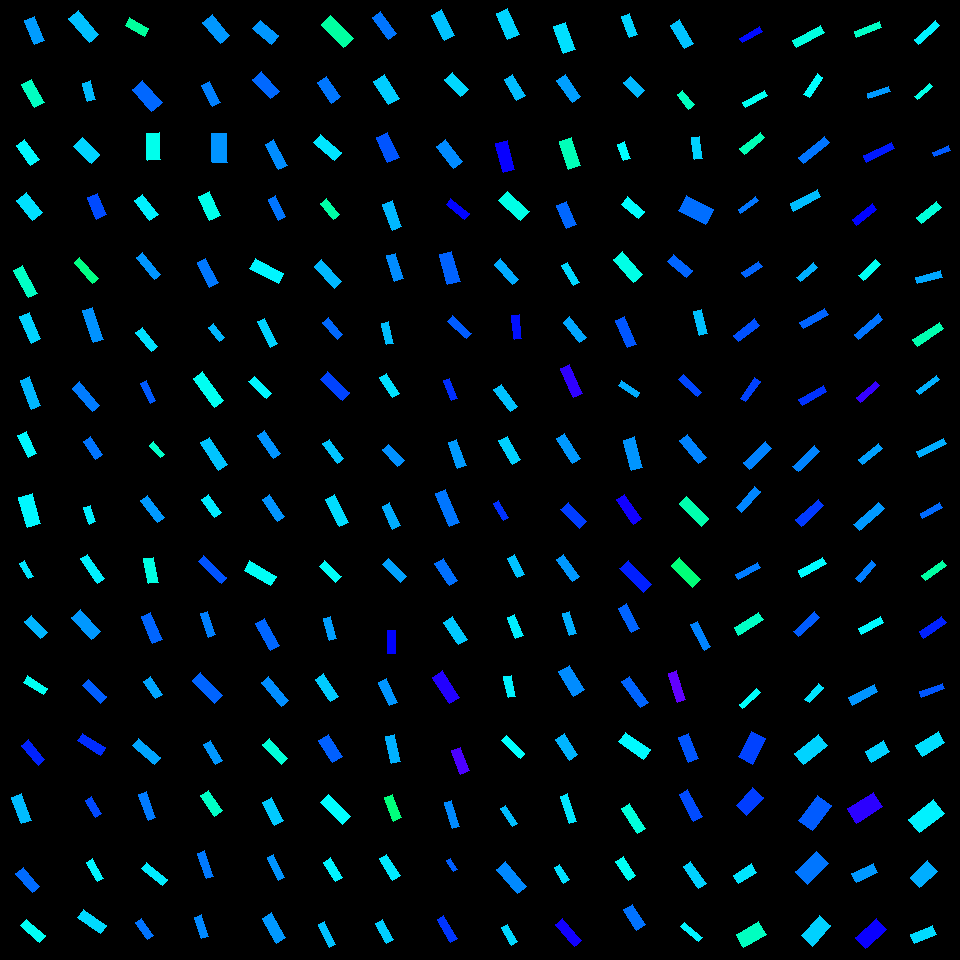

The data file committed next to this chart (first rows):
, angleRotated, color, length, logWidthLengthRatio, x, y, centerX, centerY, width, lengthRotatedProjectX, widthRotatedProjectX, lengthRotatedProjectY, widthRotatedProjectY, vertexRightBottom, vertexRightTop, vertexLeftBottom, vertexLeftTop
0, 1.196, 0.5645, 26.2, -0.9064, 34.48, 30.35, 30, 30, 10.59, 9.582, 9.853, 24.39, 3.871, (44, 40), (34, 44), (34, 16), (24, 20)
1, 1.069, 0.46, 26.42, -0.8643, 32.84, 93.67, 30, 90, 11.13, 12.71, 9.761, 23.17, 5.355, (44, 102), (34, 107), (31, 79), (21, 84)
2, 0.9511, 0.5038, 24.82, -0.9045, 27.8, 152.8, 30, 150, 10.04, 14.41, 8.177, 20.2, 5.833, (39, 159), (30, 165), (24, 139), (16, 145)
3, 0.8909, 0.5202, 25.66, -0.7144, 29.18, 206.7, 30, 210, 12.56, 16.13, 9.769, 19.96, 7.897, (42, 212), (32, 220), (26, 192), (16, 200)
4, 0.8644, 0.5402, 31.64, -0.961, 83.84, 26.74, 90, 30, 12.1, 20.54, 9.207, 24.07, 7.856, (98, 34), (89, 42), (78, 10), (68, 18)
5, 1.311, 0.5434, 18.97, -0.7978, 89.07, 91.13, 90, 90, 8.541, 4.867, 8.255, 18.33, 2.192, (95, 99), (87, 101), (90, 80), (82, 83)
6, 0.7681, 0.5272, 24.51, -0.6911, 86.86, 150.6, 90, 150, 12.28, 17.63, 8.532, 17.03, 8.832, (99, 154), (91, 163), (82, 137), (73, 146)
7, 1.158, 0.6177, 23.04, -0.7714, 96.77, 206.4, 90, 210, 10.66, 9.239, 9.761, 21.11, 4.272, (106, 214), (96, 219), (97, 193), (87, 197)
8, 0.5239, 0.4356, 21.98, -0.8952, 137.2, 26.84, 150, 30, 8.98, 19.03, 4.492, 11, 7.776, (148, 28), (144, 36), (129, 17), (125, 25)
9, 0.8384, 0.5992, 29.64, -0.7615, 147.2, 95.7, 150, 90, 13.84, 19.82, 10.29, 22.04, 9.254, (162, 102), (151, 111), (142, 80), (132, 89)
10, 1.53, 0.4879, 26.93, -0.7735, 153.6, 146.4, 150, 150, 12.42, 1.092, 12.41, 26.9, 0.504, (160, 159), (147, 160), (159, 132), (146, 133)
11, 0.9305, 0.5093, 25.75, -0.9098, 146.4, 207.6, 150, 210, 10.37, 15.38, 8.314, 20.65, 6.194, (158, 214), (149, 220), (142, 194), (134, 200)
12, 0.8919, 0.5675, 27.44, -0.8055, 216.2, 28.94, 210, 30, 12.26, 17.23, 9.544, 21.36, 7.7, (229, 35), (220, 43), (212, 14), (202, 22)
13, 1.078, 0.5825, 23.67, -0.943, 211, 93.76, 210, 90, 9.217, 11.2, 8.121, 20.85, 4.36, (220, 102), (212, 106), (209, 81), (201, 85)
14, 1.554, 0.5706, 28.91, -0.6587, 219.7, 147.7, 210, 150, 14.96, 0.478, 14.96, 28.91, 0.2474, (227, 162), (212, 162), (226, 133), (211, 133)
15, 1.139, 0.4869, 26.35, -0.757, 209.4, 206, 210, 210, 12.36, 11.03, 11.23, 23.93, 5.172, (220, 215), (209, 220), (209, 191), (198, 196)
16, 0.7135, 0.5674, 24.3, -0.7662, 265.5, 32.23, 270, 30, 11.29, 18.37, 7.39, 15.9, 8.538, (278, 35), (271, 44), (260, 20), (252, 28)
17, 0.831, 0.5981, 26.58, -0.828, 266.1, 85.1, 270, 90, 11.61, 17.92, 8.578, 19.63, 7.828, (279, 91), (270, 98), (261, 71), (252, 79)
18, 1.094, 0.5743, 28.76, -1.139, 276.4, 154.7, 270, 150, 9.207, 13.21, 8.178, 25.55, 4.229, (287, 165), (278, 169), (273, 139), (265, 144)
19, 1.126, 0.5896, 23.14, -1.088, 277.2, 207.9, 270, 210, 7.795, 9.954, 7.037, 20.89, 3.354, (285, 216), (278, 220), (275, 195), (268, 199)
20, 0.8133, 0.4385, 32.68, -0.9162, 337.1, 31.6, 330, 30, 13.07, 22.46, 9.499, 23.75, 8.983, (353, 38), (343, 47), (330, 15), (321, 24)
21, 0.9725, 0.5888, 24.94, -0.814, 329.2, 89.67, 330, 90, 11.05, 14.05, 9.131, 20.61, 6.224, (340, 96), (331, 103), (326, 76), (317, 82)
22, 0.7171, 0.5163, 27.49, -0.9618, 327.3, 147.5, 330, 150, 10.51, 20.72, 6.905, 18.07, 7.919, (341, 152), (334, 160), (320, 134), (313, 142)
23, 0.8637, 0.4423, 21.34, -0.9977, 330, 208.8, 330, 210, 7.87, 13.86, 5.983, 16.23, 5.112, (339, 214), (333, 219), (326, 198), (320, 203)
24, 0.9436, 0.5901, 27.41, -1.015, 384.6, 25.65, 390, 30, 9.934, 16.09, 8.043, 22.2, 5.83, (396, 33), (388, 39), (380, 11), (372, 17)
25, 1.01, 0.5324, 27.69, -0.7558, 386.5, 89.75, 390, 90, 13.01, 14.74, 11.01, 23.45, 6.921, (399, 98), (388, 104), (384, 74), (373, 81)
26, 1.13, 0.6116, 27.74, -0.8087, 387.6, 147.3, 390, 150, 12.36, 11.83, 11.18, 25.1, 5.268, (399, 157), (387, 162), (387, 132), (376, 137)
27, 1.228, 0.5465, 27.59, -0.9929, 392.4, 215.6, 390, 210, 10.22, 9.279, 9.626, 25.98, 3.438, (401, 226), (392, 230), (392, 200), (382, 204)
28, 1.098, 0.5396, 28.83, -0.9137, 443, 25.4, 450, 30, 11.56, 13.12, 10.3, 25.67, 5.261, (454, 35), (444, 40), (441, 9), (431, 15)
29, 0.8059, 0.5249, 23.55, -0.7681, 456.4, 84.61, 450, 90, 10.92, 16.3, 7.88, 16.99, 7.563, (468, 89), (460, 96), (452, 72), (444, 79)
30, 0.9315, 0.5755, 28.1, -0.8906, 449.5, 153.9, 450, 150, 11.53, 16.76, 9.255, 22.55, 6.881, (462, 161), (453, 168), (445, 139), (436, 146)
31, 0.6813, 0.6646, 23.9, -1.2, 457.8, 208.9, 450, 210, 7.201, 18.56, 4.535, 15.05, 5.593, (469, 213), (464, 219), (450, 198), (446, 204)
32, 1.147, 0.5276, 28.08, -0.8115, 507.7, 23.83, 510, 30, 12.47, 11.54, 11.37, 25.6, 5.124, (519, 34), (507, 39), (507, 8), (496, 13)
33, 1.041, 0.5429, 24.45, -0.8874, 514.5, 87.64, 510, 90, 10.07, 12.36, 8.687, 21.1, 5.088, (525, 95), (516, 100), (512, 74), (504, 79)
34, 1.329, 0.6713, 30.24, -0.972, 505.1, 156.7, 510, 150, 11.44, 7.239, 11.11, 29.36, 2.739, (514, 169), (503, 172), (507, 140), (495, 143)
35, 0.7531, 0.4846, 29.58, -0.8293, 513.9, 206.1, 510, 210, 12.91, 21.58, 8.828, 20.23, 9.418, (529, 211), (520, 220), (507, 191), (498, 200)
36, 1.215, 0.52, 29.18, -0.8419, 564.6, 37.88, 570, 30, 12.57, 10.17, 11.79, 27.35, 4.381, (575, 49), (563, 53), (565, 22), (553, 26)
37, 0.9694, 0.5625, 26.84, -0.9132, 568.9, 88.16, 570, 90, 10.77, 15.19, 8.881, 22.13, 6.094, (580, 96), (572, 102), (565, 74), (556, 80)
38, 1.261, 0.4537, 29.57, -0.8576, 570.4, 153.7, 570, 150, 12.54, 9.012, 11.95, 28.16, 3.822, (580, 165), (568, 169), (571, 137), (559, 141)
39, 1.176, 0.5991, 25.24, -0.8792, 566.4, 215.1, 570, 210, 10.48, 9.697, 9.672, 23.3, 4.025, (576, 224), (566, 228), (566, 201), (556, 205)
40, 1.242, 0.5287, 22.88, -0.9845, 629.4, 25.47, 630, 30, 8.55, 7.379, 8.093, 21.66, 2.757, (637, 34), (629, 37), (629, 13), (621, 16)
41, 0.8243, 0.5455, 19.63, -0.7257, 634.1, 86.68, 630, 90, 9.5, 13.33, 6.974, 14.41, 6.451, (644, 90), (637, 97), (630, 76), (623, 82)
42, 1.191, 0.5004, 17.71, -0.877, 624.1, 151.3, 630, 150, 7.369, 6.568, 6.843, 16.45, 2.733, (630, 158), (623, 160), (624, 141), (617, 144)
43, 0.7111, 0.5008, 22.35, -0.8327, 632.8, 207.9, 630, 210, 9.718, 16.93, 6.343, 14.58, 7.363, (644, 211), (638, 218), (627, 196), (621, 204)
44, 1.027, 0.5389, 27.2, -0.9634, 681.7, 34.13, 690, 30, 10.38, 14.08, 8.879, 23.27, 5.374, (693, 43), (684, 48), (679, 19), (670, 25)
45, 0.9143, 0.4586, 18.78, -0.9408, 685.8, 99.73, 690, 90, 7.328, 11.46, 5.805, 14.87, 4.473, (694, 104), (688, 109), (682, 90), (677, 94)
46, 1.415, 0.5292, 21.96, -0.9851, 697, 148.2, 690, 150, 8.199, 3.401, 8.1, 21.69, 1.27, (702, 158), (694, 159), (699, 136), (691, 137)
47, 0.4675, 0.5945, 30.63, -0.5821, 696.1, 210, 690, 210, 17.11, 27.34, 7.712, 13.8, 15.28, (713, 209), (705, 224), (686, 195), (678, 210)
48, 1.087, 0.4623, 30.95, -1.117, 25.53, 281.7, 30, 270, 10.13, 14.4, 8.967, 27.39, 4.714, (37, 293), (28, 297), (22, 265), (13, 270)
49, 1.176, 0.5292, 28.9, -1.01, 30.33, 327.6, 30, 330, 10.52, 11.11, 9.711, 26.67, 4.045, (40, 338), (31, 343), (29, 312), (19, 316)
50, 1.213, 0.5466, 31, -1.231, 30.43, 393, 30, 390, 9.049, 10.87, 8.475, 29.03, 3.172, (40, 405), (31, 409), (29, 376), (20, 380)
51, 1.136, 0.5049, 24.4, -0.9686, 27.13, 444.5, 30, 450, 9.262, 10.27, 8.401, 22.13, 3.899, (36, 453), (28, 457), (26, 431), (17, 435)
52, 1.286, 0.504, 30.77, -0.7939, 29.93, 510.3, 30, 510, 13.91, 8.646, 13.35, 29.53, 3.909, (40, 523), (27, 527), (32, 493), (18, 497)
53, 1.059, 0.5169, 17.28, -1.071, 26.54, 569.9, 30, 570, 5.925, 8.472, 5.164, 15.07, 2.904, (33, 576), (28, 578), (24, 560), (19, 563)
54, 0.8193, 0.5483, 23.06, -0.9298, 36.07, 626.8, 30, 630, 9.101, 15.74, 6.65, 16.85, 6.214, (47, 632), (40, 638), (31, 615), (24, 621)
55, 0.5578, 0.4927, 23.75, -1.133, 35.5, 685.4, 30, 690, 7.649, 20.15, 4.049, 12.57, 6.49, (47, 688), (43, 694), (27, 675), (23, 682)
56, 0.8741, 0.6439, 26.08, -1.071, 33.2, 752.7, 30, 750, 8.938, 16.73, 6.856, 20, 5.735, (44, 759), (38, 765), (28, 739), (21, 745)
57, 1.217, 0.5433, 28, -0.9514, 21.63, 808.8, 30, 810, 10.82, 9.699, 10.15, 26.27, 3.746, (31, 820), (21, 823), (21, 793), (11, 797)
58, 0.87, 0.5967, 25.07, -0.9794, 27.58, 880.2, 30, 870, 9.415, 16.17, 7.196, 19.16, 6.071, (39, 886), (32, 892), (23, 867), (15, 873)
59, 0.7205, 0.4936, 25.41, -1.132, 33, 930.6, 30, 930, 8.19, 19.1, 5.403, 16.76, 6.154, (45, 935), (39, 942), (26, 919), (20, 925)
... 196 more rows
